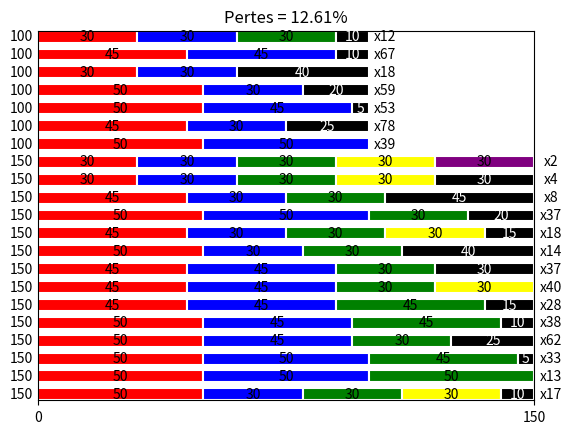

The script that saved this image:
import random as rand
from tqdm import tqdm
import math as m
import copy
from collections import Counter
import matplotlib.pyplot as plt
import matplotlib.patches as patches

### single mode ###

# VARIABLES DU PROBLEME
# decoupage de la liste de bobine en sous listes de longeueur TAILLE_LISTE_DECOUPEE  (0 pour aucun découpage)
TAILLE_LISTE_DECOUPEE = 0
# nombre d'itération pour minimiser les pertes c'est à dire le nombre de fois que la boucle va aleatoirement essayer de minimiser les pertes
ITERATION_MINIMISATION_PERTES = 30

# longueur des bobines initiales en stock et qui vont être découpées
longueur_bobine_pere = [150, 100]
# [[nombre], [taille]] ; nombres de bobines que l'on veut obtenir et leur longueur
liste_bobine_voulu = [[600, 700, 500], [30, 45, 50]]
total_nombre_bobine_voulue = sum(liste_bobine_voulu[0])

# On verifie que la taille de la liste de découpe est bien inférieure à la somme des bobines voulues si ce n'est pas le cas on met la taille de la liste de découpe à la somme des bobines voulues
if TAILLE_LISTE_DECOUPEE > total_nombre_bobine_voulue or TAILLE_LISTE_DECOUPEE == 0:
    TAILLE_LISTE_DECOUPEE = total_nombre_bobine_voulue

# on verifie que toutes les tailles sont inférieures à la plus grande bobine pere
for i in liste_bobine_voulu[1]:
    if i > max(longueur_bobine_pere):
        print(
            "Erreur, une des tailles demandées est supérieure à la plus grande bobine père")
        exit()


# découpage du prolème
def decoupage_probleme(liste_bobine, total, taille):
    liste_bobine_coupee = []
    liste = copy.deepcopy(liste_bobine)
    # m.ceil retourne l'entier supérieur et permet de lancer la boucle le nombre de fois nécessaire
    for k in range(m.ceil(total / taille)):
        liste_bobine_coupee_temp = []

        # on découpe la liste de bobine en sous liste de longueur taille
        for decoupage in range(taille):
            # on vérifie que la liste de bobine n'est pas vide
            if any(nombre > 0 for i, nombre in enumerate(liste[0])):
                # on choisi aléatoirement une bobine dans la liste de bobine
                aleatoire = rand.randint(0, len(liste[0]) - 1)
                # on enlève la bobine choisie de la liste
                liste[0][aleatoire] -= 1
                # on ajoute la bobine choisie à la liste de bobine découpée
                liste_bobine_coupee_temp.append(liste[1][aleatoire])
                # si la bobine choisie est la derniere on supprime le nombre et la taille de la bobine de la liste
                if liste[0][aleatoire] == 0:
                    liste[0].pop(aleatoire)
                    liste[1].pop(aleatoire)
        liste_bobine_coupee.append(liste_bobine_coupee_temp)
    return liste_bobine_coupee


def calcul_pertes(liste):
    pertes = 0
    total = 0
    for i in liste:
        pertes += i[-1][1]
        total += i[-1][0]
    coeff_pertes = 100 - abs(pertes - total) / total * 100
    return coeff_pertes


# résolution aléatoire
def resolution_probleme(iterations):

    best_pattern_aleatoire = []

    # on lance la boucle iterations fois pour minimiser les pertes sur chaque sous liste
    coeff_pertes = 100

    for i in tqdm(range(iterations)):
        liste_complete = decoupage_probleme(
            liste_bobine_voulu, total_nombre_bobine_voulue, TAILLE_LISTE_DECOUPEE)
        pattern_aleatoire = []

        # j = 1 si la liste de bobine n'a pas été découpée, sinon j = le nombre de sous liste de bobine découpée
        for j in (range(m.ceil(total_nombre_bobine_voulue / TAILLE_LISTE_DECOUPEE))):

            liste = liste_complete[j]

            bobine_pere_aleatoire = rand.choice(longueur_bobine_pere)
            # liste qui aura la forme en soustrayant au 2e element les decoupes [longueur pere utilisé, pertes dans la découpe]
            taille_pere = [bobine_pere_aleatoire, bobine_pere_aleatoire]
            pattern_aleatoire_temp = []

            for k, taille in enumerate(liste):
                # on verifie qu'il reste de la place sur la bobine pere

                if taille < taille_pere[1]:
                    taille_pere[1] -= taille
                    pattern_aleatoire_temp.append(taille)
                    if k == len(liste) - 1:
                        pattern_aleatoire.append(pattern_aleatoire_temp)
                        pattern_aleatoire_temp = []
                        pattern_aleatoire[-1].append(taille_pere)
                elif taille == taille_pere[1]:
                    taille_pere[1] -= taille
                    pattern_aleatoire_temp.append(taille)
                    pattern_aleatoire.append(pattern_aleatoire_temp)
                    pattern_aleatoire_temp = []
                    pattern_aleatoire[-1].append(taille_pere)
                    bobine_pere_aleatoire = rand.choice(longueur_bobine_pere)
                    taille_pere = [bobine_pere_aleatoire,
                                   bobine_pere_aleatoire]
                else:
                    pattern_aleatoire.append(pattern_aleatoire_temp)
                    pattern_aleatoire[-1].append(taille_pere)
                    pattern_aleatoire_temp = []
                    while taille > taille_pere[1]:
                        bobine_pere_aleatoire = rand.choice(
                            longueur_bobine_pere)
                        taille_pere = [bobine_pere_aleatoire,
                                       bobine_pere_aleatoire]

                    taille_pere[1] -= taille
                    pattern_aleatoire_temp.append(taille)
                    if k == len(liste) - 1:
                        pattern_aleatoire.append(pattern_aleatoire_temp)
                        pattern_aleatoire_temp = []
                        pattern_aleatoire[-1].append(taille_pere)

            coeff_pertes_temp = calcul_pertes(pattern_aleatoire)
            if coeff_pertes_temp >= coeff_pertes:
                break

        coeff_pertes_temp = calcul_pertes(pattern_aleatoire)

        if coeff_pertes_temp < coeff_pertes:
            best_pattern_aleatoire = pattern_aleatoire
            coeff_pertes = coeff_pertes_temp

    return best_pattern_aleatoire, coeff_pertes


solution, pertes = resolution_probleme(ITERATION_MINIMISATION_PERTES)


solution_triee = [sorted(item[:-1], reverse=True) + item[-1:]
                  for item in solution]
solution_triee = [str(i) for i in solution_triee]
counts = Counter(solution_triee)

pattern_finaux = []
for item, count in counts.items():
    test = eval(item)
    test[-1].append(count)
    pattern_finaux.append(test)

print(pattern_finaux, '\npertes = ', round(pertes, 4), '%')


plt.close('all')
fig, ax = plt.subplots()
colors = ['red', 'blue', 'green', 'yellow',
          'purple', 'orange', 'pink', 'brown']
pattern_finaux.sort(key=lambda x: x[-1][0], reverse=True)
nombre_patterns = len(pattern_finaux)
longueur_bobine_max = max([pattern[-1][0] for pattern in pattern_finaux])


for i in range(nombre_patterns):
    longueur = 0
    for j, bobine in enumerate(pattern_finaux[i]):
        if type(bobine) == list and bobine[1] != 0:
            bobine = bobine[1]
            rectangle = patches.Rectangle(
                (longueur, i*15), bobine, 10, edgecolor='white', facecolor='black', linewidth=1.5)
            ax.add_patch(rectangle)
            plt.text(longueur + bobine / 2, i*15 + 5, bobine,
                     ha='center', va='center', color='white')
            longueur = bobine + longueur

        elif type(bobine) == int:
            color_index = j % len(colors)
            rectangle = patches.Rectangle(
                (longueur, i*15), bobine, 10, edgecolor='white', facecolor=colors[color_index], linewidth=1.5)
            ax.add_patch(rectangle)
            plt.text(longueur + bobine / 2, i*15 + 5,
                     bobine, ha='center', va='center')
            longueur = bobine + longueur
    plt.text(-5, i*15 + 5,
             f'{pattern_finaux[i][-1][0]}', ha='center', va='center', color='black')
    plt.text(longueur + 5, i*15 + 5,
             f'x{pattern_finaux[i][-1][2]}', ha='center', va='center', color='black')


plt.gca().axes.get_yaxis().set_visible(False)
plt.xticks(range(0, longueur_bobine_max + 1, longueur_bobine_max))
plt.ylim(0, nombre_patterns*15 - 5)
plt.xlim(0, longueur_bobine_max)
plt.title('Pertes = ' + str(round(pertes, 4)) + '%')

plt.show()
